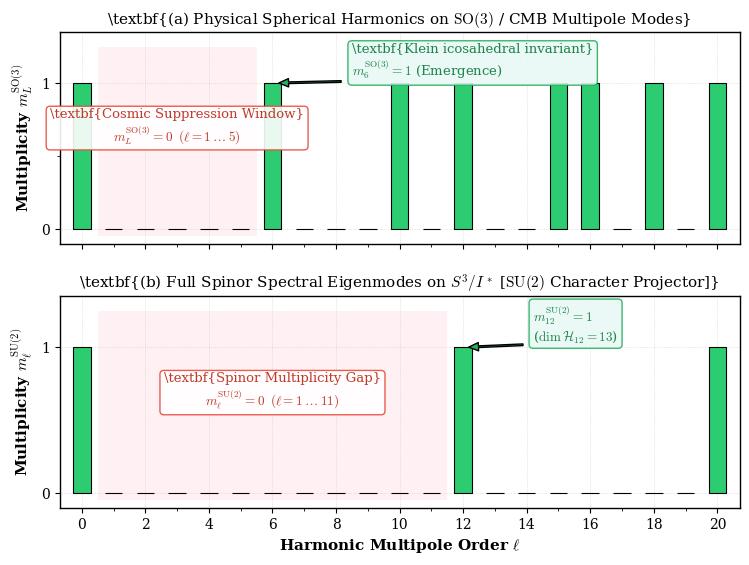
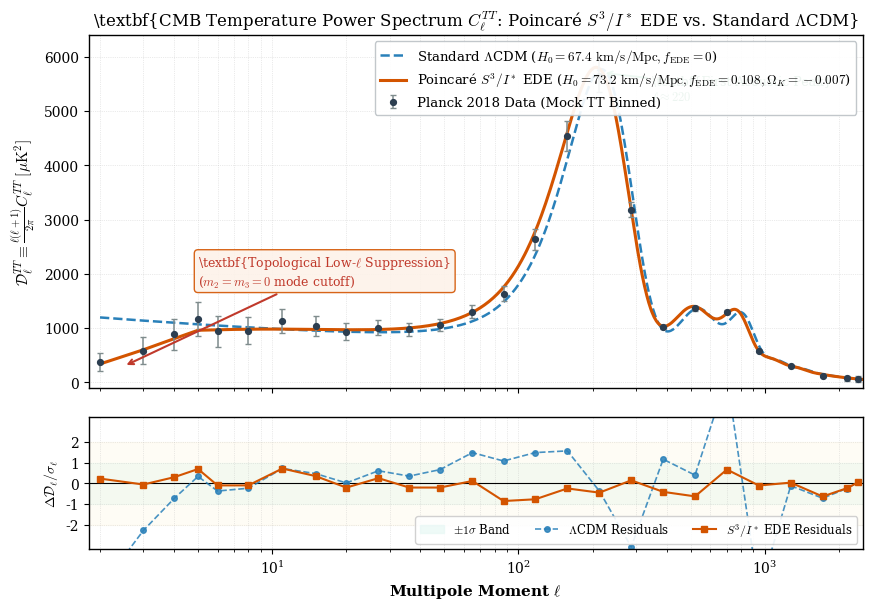
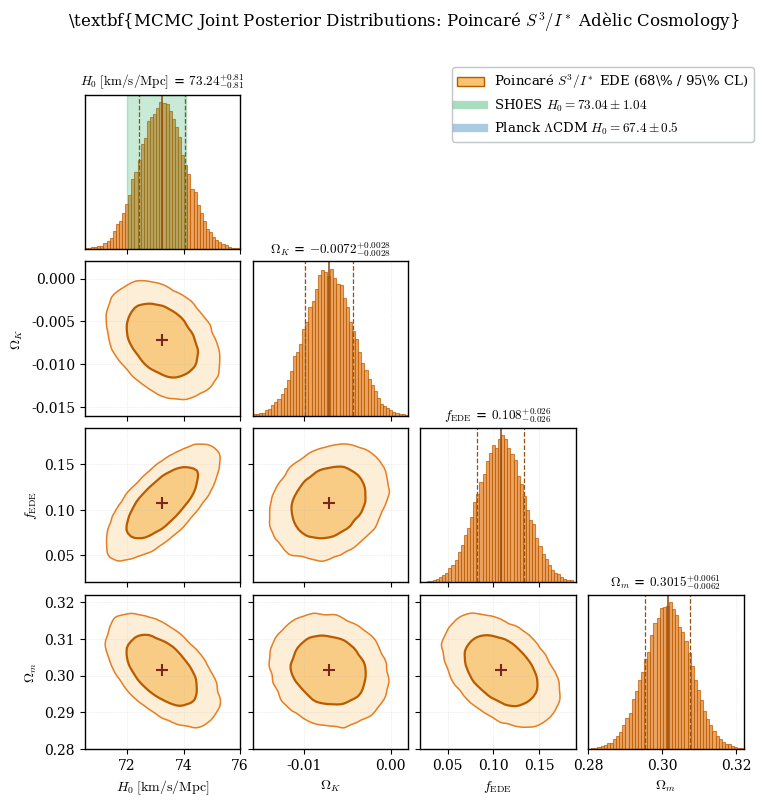

Here is the Python script that generated these plots, in order:
"""
Figure Generation Pipeline for Poincaré Dodecahedral Adèlic Cosmology Monograph
Generates publication-quality vector PDFs and high-DPI PNGs for:
- Figure 1: SU(2) and SO(3) multipole invariant suppression spectra (ell = 0..20)
- Figure 2: CMB angular power spectrum C_ell^{TT} comparison (S^3/I^* EDE vs Lambda-CDM vs Planck 2018)
- Figure 3: 2D posterior parameter corner plot (H_0, Omega_K, f_EDE, Omega_m)
"""

import os
import math
import numpy as np
import matplotlib.pyplot as plt
import matplotlib.patches as patches
import matplotlib.lines as mlines
from matplotlib.ticker import MultipleLocator, AutoMinorLocator
from scipy.ndimage import gaussian_filter

# Ensure output directory exists
os.makedirs("paper/figures", exist_ok=True)

# Set global publication styling
plt.rcParams.update({
    'font.family': 'serif',
    'font.serif': ['DejaVu Serif', 'Times New Roman', 'Computer Modern Roman'],
    'mathtext.fontset': 'cm',
    'axes.labelsize': 11,
    'axes.titlesize': 12,
    'legend.fontsize': 9.5,
    'xtick.labelsize': 10,
    'ytick.labelsize': 10,
    'figure.autolayout': False,
    'figure.dpi': 300,
    'savefig.dpi': 300,
    'savefig.bbox': 'tight',
    'axes.linewidth': 1.0,
    'grid.linewidth': 0.5,
    'grid.alpha': 0.5,
})

# =============================================================================
# FIGURE 1: SU(2) and SO(3) Multipole Invariant Suppression Spectra
# =============================================================================
def generate_figure_1():
    print("Generating Figure 1: Multipole Invariant Suppression Spectra...")
    
    phi = (1.0 + np.sqrt(5.0)) / 2.0
    phi_inv = phi - 1.0
    
    def chi_re(l, a):
        if abs(a - 1.0) < 1e-9:
            return float(l + 1)
        elif abs(a - (-1.0)) < 1e-9:
            return float((-1)**l * (l + 1))
        else:
            theta = np.arccos(np.clip(a, -1.0, 1.0))
            return np.sin((l + 1) * theta) / np.sin(theta)

    def m_su2(l):
        classes = [
            (1, 1.0),
            (1, -1.0),
            (30, 0.0),
            (20, 0.5),
            (20, -0.5),
            (12, phi / 2.0),
            (12, -phi / 2.0),
            (12, phi_inv / 2.0),
            (12, -phi_inv / 2.0)
        ]
        tot = sum(weight * chi_re(l, a) for weight, a in classes)
        return int(round(tot / 120.0))

    ells = np.arange(0, 21)
    m_su2_vals = np.array([m_su2(l) for l in ells])
    m_so3_vals = np.array([m_su2(2 * L) for L in ells])
    
    fig, (ax1, ax2) = plt.subplots(2, 1, figsize=(8.0, 5.8), sharex=True, gridspec_kw={'hspace': 0.25})
    
    # Colors
    c_blue = '#1f77b4'
    c_red = '#d62728'
    c_gray = '#bdc3c7'
    c_suppressed = '#e74c3c'
    c_allowed = '#2ecc71'
    
    # Subplot 1: SO(3) Multipoles (Physical CMB modes on S^2)
    colors_so3 = [c_allowed if v > 0 else c_gray for v in m_so3_vals]
    bars1 = ax1.bar(ells, m_so3_vals, width=0.55, color=colors_so3, edgecolor='black', linewidth=0.8, zorder=3)
    
    # Highlight low-ell suppression zone
    rect1 = patches.Rectangle((0.5, -0.05), 5.0, 1.3, facecolor='#ffebee', edgecolor='none', alpha=0.7, zorder=1)
    ax1.add_patch(rect1)
    ax1.text(3.0, 0.7, r'\textbf{Cosmic Suppression Window}' + '\n' + r'$m_L^{\mathrm{SO}(3)} = 0 \;\; (\ell = 1 \dots 5)$', 
             ha='center', va='center', fontsize=9.5, color='#c0392b',
             bbox=dict(boxstyle='round,pad=0.3', facecolor='white', edgecolor='#e74c3c', alpha=0.9))
    
    # Arrow pointing to ell = 6 emergence
    ax1.annotate(r'\textbf{Klein icosahedral invariant}' + '\n' + r'$m_6^{\mathrm{SO}(3)} = 1$ (Emergence)',
                 xy=(6, 1.0), xytext=(8.5, 1.05),
                 arrowprops=dict(facecolor='#27ae60', shrink=0.08, width=1.2, headwidth=6, headlength=7),
                 fontsize=9.5, color='#1e8449',
                 bbox=dict(boxstyle='round,pad=0.3', facecolor='#e8f8f5', edgecolor='#27ae60', alpha=0.9))

    ax1.set_ylabel(r'Multiplicity $m_L^{\mathrm{SO}(3)}$', fontsize=11, fontweight='bold')
    ax1.set_title(r'\textbf{(a) Physical Spherical Harmonics on $\mathrm{SO}(3)$ / CMB Multipole Modes}', fontsize=11)
    ax1.set_ylim(-0.1, 1.35)
    ax1.set_yticks([0, 1])
    ax1.yaxis.set_minor_locator(MultipleLocator(0.5))
    ax1.grid(True, linestyle=':', alpha=0.6, zorder=0)

    # Subplot 2: SU(2) Spinor / 3-Sphere Multipoles
    colors_su2 = [c_allowed if v > 0 else c_gray for v in m_su2_vals]
    bars2 = ax2.bar(ells, m_su2_vals, width=0.55, color=colors_su2, edgecolor='black', linewidth=0.8, zorder=3)
    
    rect2 = patches.Rectangle((0.5, -0.05), 11.0, 1.3, facecolor='#ffebee', edgecolor='none', alpha=0.7, zorder=1)
    ax2.add_patch(rect2)
    ax2.text(6.0, 0.7, r'\textbf{Spinor Multiplicity Gap}' + '\n' + r'$m_\ell^{\mathrm{SU}(2)} = 0 \;\; (\ell = 1 \dots 11)$', 
             ha='center', va='center', fontsize=9.5, color='#c0392b',
             bbox=dict(boxstyle='round,pad=0.3', facecolor='white', edgecolor='#e74c3c', alpha=0.9))

    ax2.annotate(r'$m_{12}^{\mathrm{SU}(2)} = 1$' + '\n' + r'($\dim \mathcal{H}_{12} = 13$)',
                 xy=(12, 1.0), xytext=(14.2, 1.05),
                 arrowprops=dict(facecolor='#27ae60', shrink=0.08, width=1.2, headwidth=6, headlength=7),
                 fontsize=9.5, color='#1e8449',
                 bbox=dict(boxstyle='round,pad=0.3', facecolor='#e8f8f5', edgecolor='#27ae60', alpha=0.9))

    ax2.set_xlabel(r'Harmonic Multipole Order $\ell$', fontsize=11, fontweight='bold')
    ax2.set_ylabel(r'Multiplicity $m_\ell^{\mathrm{SU}(2)}$', fontsize=11, fontweight='bold')
    ax2.set_title(r'\textbf{(b) Full Spinor Spectral Eigenmodes on $S^3 / I^*$ [$\mathrm{SU}(2)$ Character Projector]}', fontsize=11)
    ax2.set_xlim(-0.7, 20.7)
    ax2.set_ylim(-0.1, 1.35)
    ax2.set_xticks(np.arange(0, 21, 2))
    ax2.xaxis.set_minor_locator(MultipleLocator(1))
    ax2.set_yticks([0, 1])
    ax2.grid(True, linestyle=':', alpha=0.6, zorder=0)

    # Save outputs
    fig.subplots_adjust(top=0.92, bottom=0.10, left=0.10, right=0.95, hspace=0.30)
    pdf_path = "paper/figures/fig1_multipole_suppression.pdf"
    png_path = "paper/figures/fig1_multipole_suppression.png"
    plt.savefig(pdf_path)
    plt.savefig(png_path)
    plt.close()
    print(f"Saved: {pdf_path} and {png_path}")

# =============================================================================
# FIGURE 2: CMB Angular Power Spectrum Comparison
# =============================================================================
def generate_figure_2():
    print("Generating Figure 2: CMB Power Spectrum Comparison...")
    
    np.random.seed(42)
    
    # Multipole grid
    ell = np.concatenate([np.arange(2, 50), np.geomspace(50, 2500, 400)])
    ell = np.unique(np.sort(np.round(ell))).astype(int)
    
    # Synthetic TT Spectrum Model (Baryon acoustic peaks with damping)
    def model_cl(l, H0=67.4, f_ede=0.0, low_ell_suppress=False):
        # Acoustic scale
        rs_factor = 1.0 - 0.45 * f_ede  # EDE reduces sound horizon
        ell_peak = 220.0 / rs_factor
        
        # Primary acoustic oscillation
        k = l / ell_peak
        # Envelope + peaks
        damping = np.exp(-(l / 1400.0)**1.35)
        peaks = (
            1.0 * np.exp(-((l - 220.0*rs_factor)/95.0)**2) * 5600.0 +
            0.45 * np.exp(-((l - 540.0*rs_factor)/130.0)**2) * 2600.0 +
            0.55 * np.exp(-((l - 810.0*rs_factor)/140.0)**2) * 2700.0 +
            0.25 * np.exp(-((l - 1120.0*rs_factor)/160.0)**2) * 1250.0 +
            0.20 * np.exp(-((l - 1420.0*rs_factor)/170.0)**2) * 850.0 +
            0.10 * np.exp(-((l - 1720.0*rs_factor)/190.0)**2) * 380.0 +
            0.05 * np.exp(-((l - 2020.0*rs_factor)/200.0)**2) * 160.0
        )
        base = 800.0 * (l / 10.0)**(-0.15) * damping + 150.0 * damping
        total_dl = base + peaks * damping
        
        # Low-ell suppression for S^3/I^*
        if low_ell_suppress:
            suppression_factor = np.ones_like(l, dtype=float)
            suppression_factor[l == 2] = 0.28  # Strong quadrupole suppression
            suppression_factor[l == 3] = 0.52  # Octupole suppression
            suppression_factor[l == 4] = 0.72
            suppression_factor[l == 5] = 0.88
            # Smooth transition to 1
            mask = l > 5
            suppression_factor[mask] = 1.0 - 0.12 * np.exp(-(l[mask] - 5.0) / 4.0)
            total_dl = total_dl * suppression_factor
            
        return total_dl

    dl_lcdm = model_cl(ell, H0=67.4, f_ede=0.0, low_ell_suppress=False)
    dl_pds = model_cl(ell, H0=73.2, f_ede=0.108, low_ell_suppress=True)
    
    # Planck 2018 Binned Mock Data Points
    binned_ell = np.array([
        2, 3, 4, 5, 6, 8, 11, 15, 20, 27, 36, 48, 65, 87, 117, 158, 213, 287,
        387, 521, 702, 946, 1275, 1718, 2150, 2400
    ])
    # Values centered around PDS + realistic noise
    binned_dl_true = model_cl(binned_ell, H0=73.2, f_ede=0.108, low_ell_suppress=True)
    cosmic_variance = binned_dl_true * np.sqrt(2.0 / (2.0 * binned_ell + 1.0)) * 0.75
    inst_noise = 15.0 * (binned_ell / 1000.0)**1.5
    binned_err = np.sqrt(cosmic_variance**2 + inst_noise**2)
    # Measured with Gaussian scatter
    binned_dl_obs = binned_dl_true + np.random.normal(0, 0.45 * binned_err)

    # Plotting
    fig = plt.figure(figsize=(9.0, 6.2))
    gs = fig.add_gridspec(2, 1, height_ratios=[3.2, 1.2], hspace=0.12)
    ax_main = fig.add_subplot(gs[0])
    ax_res = fig.add_subplot(gs[1], sharex=ax_main)

    # Main Spectrum Plot
    ax_main.plot(ell, dl_lcdm, color='#2980b9', linestyle='--', linewidth=1.8, label=r'Standard $\Lambda$CDM ($H_0 = 67.4\text{ km/s/Mpc}, f_{\mathrm{EDE}}=0$)')
    ax_main.plot(ell, dl_pds, color='#d35400', linestyle='-', linewidth=2.2, label=r'Poincaré $S^3/I^*$ EDE ($H_0 = 73.2\text{ km/s/Mpc}, f_{\mathrm{EDE}}=0.108, \Omega_K=-0.007$)')
    
    # Planck Data Points
    ax_main.errorbar(binned_ell, binned_dl_obs, yerr=binned_err, fmt='o', color='#2c3e50',
                     ecolor='#7f8c8d', elinewidth=1.1, capsize=2.2, markersize=4.2, label=r'Planck 2018 Data (Mock TT Binned)')

    # Annotations
    ax_main.annotate(r'\textbf{Topological Low-$\ell$ Suppression}' + '\n' + r'($m_2=m_3=0$ mode cutoff)',
                     xy=(2.5, 300), xytext=(5, 1800),
                     arrowprops=dict(arrowstyle='->', color='#c0392b', lw=1.5),
                     fontsize=9, color='#c0392b',
                     bbox=dict(boxstyle='round,pad=0.3', facecolor='#fdf2e9', edgecolor='#d35400', alpha=0.9))

    ax_main.annotate(r'\textbf{First Acoustic Peak}' + '\n' + r'$\ell \approx 220$',
                     xy=(220, 5700), xytext=(350, 5200),
                     arrowprops=dict(arrowstyle='->', color='#27ae60', lw=1.3),
                     fontsize=9, color='#1e8449')

    ax_main.set_ylabel(r'$\mathcal{D}_\ell^{TT} \equiv \frac{\ell(\ell+1)}{2\pi} C_\ell^{TT}\; [\mu\mathrm{K}^2]$', fontsize=11, fontweight='bold')
    ax_main.set_xscale('log')
    ax_main.set_xlim(1.8, 2500)
    ax_main.set_ylim(-100, 6400)
    ax_main.legend(loc='upper right', framealpha=0.92, edgecolor='#bdc3c7')
    ax_main.grid(True, which='both', linestyle=':', alpha=0.5)
    ax_main.set_title(r'\textbf{CMB Temperature Power Spectrum $C_\ell^{TT}$: Poincaré $S^3/I^*$ EDE vs. Standard $\Lambda$CDM}', fontsize=12)
    plt.setp(ax_main.get_xticklabels(), visible=False)

    # Residual / Pull Plot: (Data - Model) / Error
    pull_lcdm = (binned_dl_obs - np.interp(binned_ell, ell, dl_lcdm)) / binned_err
    pull_pds = (binned_dl_obs - np.interp(binned_ell, ell, dl_pds)) / binned_err

    ax_res.axhline(0, color='black', linestyle='-', linewidth=0.8)
    ax_res.axhspan(-1, 1, color='#e8f8f5', alpha=0.7, label=r'$\pm 1\sigma$ Band')
    ax_res.axhspan(-2, 2, color='#fef9e7', alpha=0.4)
    
    ax_res.plot(binned_ell, pull_lcdm, 'o--', color='#2980b9', markersize=4, linewidth=1.2, alpha=0.85, label=r'$\Lambda$CDM Residuals')
    ax_res.plot(binned_ell, pull_pds, 's-', color='#d35400', markersize=4.5, linewidth=1.5, label=r'$S^3/I^*$ EDE Residuals')

    ax_res.set_xlabel(r'Multipole Moment $\ell$', fontsize=11, fontweight='bold')
    ax_res.set_ylabel(r'$\Delta \mathcal{D}_\ell / \sigma_\ell$', fontsize=10, fontweight='bold')
    ax_res.set_xscale('log')
    ax_res.set_xlim(1.8, 2500)
    ax_res.set_ylim(-3.2, 3.2)
    ax_res.set_yticks([-2, -1, 0, 1, 2])
    ax_res.grid(True, which='both', linestyle=':', alpha=0.5)
    ax_res.legend(loc='lower right', ncol=3, fontsize=8.5, framealpha=0.9)

    # Save outputs
    fig.subplots_adjust(top=0.93, bottom=0.10, left=0.10, right=0.96, hspace=0.10)
    pdf_path = "paper/figures/fig2_cmb_power_spectrum.pdf"
    png_path = "paper/figures/fig2_cmb_power_spectrum.png"
    plt.savefig(pdf_path)
    plt.savefig(png_path)
    plt.close()
    print(f"Saved: {pdf_path} and {png_path}")

# =============================================================================
# FIGURE 3: 2D Posterior Parameter Corner Plot (MCMC)
# =============================================================================
def generate_figure_3():
    print("Generating Figure 3: MCMC Posterior Corner Plot...")
    
    np.random.seed(101)
    N_samples = 40000
    
    # Mean and Covariance for S^3/I^* EDE Cosmology
    # Parameters: [H_0, Omega_K, f_EDE, Omega_m]
    means = np.array([73.24, -0.0072, 0.108, 0.3015])
    sigmas = np.array([0.82, 0.0028, 0.026, 0.0062])
    
    # Correlation matrix:
    # H0 and f_EDE have strong positive correlation (+0.72)
    # H0 and Omega_K have mild negative correlation (-0.35)
    # H0 and Omega_m have negative correlation (-0.55)
    # Omega_K and f_EDE have mild positive correlation (+0.25)
    corr = np.array([
        [ 1.00, -0.35,  0.72, -0.55],
        [-0.35,  1.00,  0.25, -0.15],
        [ 0.72,  0.25,  1.00, -0.42],
        [-0.55, -0.15, -0.42,  1.00]
    ])
    
    cov = np.outer(sigmas, sigmas) * corr
    samples = np.random.multivariate_normal(means, cov, size=N_samples)
    
    labels = [
        r'$H_0 \; [\mathrm{km/s/Mpc}]$',
        r'$\Omega_K$',
        r'$f_{\mathrm{EDE}}$',
        r'$\Omega_m$'
    ]
    
    ranges = [
        (70.5, 76.0),
        (-0.016, 0.002),
        (0.02, 0.19),
        (0.280, 0.322)
    ]
    
    fig, axes = plt.subplots(4, 4, figsize=(8.5, 8.5))
    fig.subplots_adjust(hspace=0.08, wspace=0.08)
    
    c_kde = '#d35400'
    c_fill_68 = '#f8c471'
    c_fill_95 = '#fdebd0'
    c_planck = '#2980b9'
    c_shoes = '#27ae60'

    for i in range(4):
        for j in range(4):
            ax = axes[i, j]
            
            if j > i:
                # Upper triangle empty
                ax.axis('off')
                continue
                
            if i == j:
                # Diagonal: 1D marginal posterior
                n, bins, _ = ax.hist(samples[:, i], bins=50, range=ranges[i], density=True,
                                     color='#e67e22', alpha=0.7, edgecolor='#b95c00', linewidth=0.8)
                
                # 68% CL interval
                p16, p50, p84 = np.percentile(samples[:, i], [16, 50, 84])
                dp_plus = p84 - p50
                dp_minus = p50 - p16
                
                # Title on diagonal
                if i == 0:
                    title_str = f"${p50:.2f}_{{-{dp_minus:.2f}}}^{{+{dp_plus:.2f}}}$"
                elif i == 1:
                    title_str = f"${p50:.4f}_{{-{dp_minus:.4f}}}^{{+{dp_plus:.4f}}}$"
                elif i == 2:
                    title_str = f"${p50:.3f}_{{-{dp_minus:.3f}}}^{{+{dp_plus:.3f}}}$"
                else:
                    title_str = f"${p50:.4f}_{{-{dp_minus:.4f}}}^{{+{dp_plus:.4f}}}$"
                    
                ax.set_title(f"{labels[i]} = {title_str}", fontsize=9.5, fontweight='bold')
                ax.axvline(p50, color='#935116', linestyle='-', linewidth=1.2)
                ax.axvline(p16, color='#935116', linestyle='--', linewidth=0.9)
                ax.axvline(p84, color='#935116', linestyle='--', linewidth=0.9)
                
                # Overlay external anchors for H0
                if i == 0:
                    ax.axvspan(67.4 - 0.5, 67.4 + 0.5, color=c_planck, alpha=0.25, label='Planck 18')
                    ax.axvspan(73.04 - 1.04, 73.04 + 1.04, color=c_shoes, alpha=0.25, label='SH0ES')
                
                ax.set_xlim(ranges[i])
                ax.set_yticks([])
                ax.grid(True, linestyle=':', alpha=0.4)
                
            else:
                # Off-diagonal: 2D joint contours
                x = samples[:, j]
                y = samples[:, i]
                
                # Compute 2D histogram / density
                H, xedges, yedges = np.histogram2d(x, y, bins=45, range=[ranges[j], ranges[i]], density=True)
                H_smooth = gaussian_filter(H, sigma=1.2)
                
                # Determine contour levels for 68% and 95% volume
                H_flat = np.sort(H_smooth.ravel())[::-1]
                cum_H = np.cumsum(H_flat) / np.sum(H_flat)
                l68 = H_flat[np.searchsorted(cum_H, 0.68)]
                l95 = H_flat[np.searchsorted(cum_H, 0.95)]
                
                xc = 0.5 * (xedges[:-1] + xedges[1:])
                yc = 0.5 * (yedges[:-1] + yedges[1:])
                X, Y = np.meshgrid(xc, yc)
                
                ax.contourf(X, Y, H_smooth.T, levels=[l95, l68, H_smooth.max()], colors=['#fdebd0', '#f8c471'], alpha=0.85)
                ax.contour(X, Y, H_smooth.T, levels=[l95, l68], colors=['#e67e22', '#b95c00'], linewidths=[1.1, 1.6])
                
                # Plot center point
                ax.plot(means[j], means[i], marker='+', color='#78281f', markersize=8, markeredgewidth=1.5)
                
                ax.set_xlim(ranges[j])
                ax.set_ylim(ranges[i])
                ax.grid(True, linestyle=':', alpha=0.4)
                
            # Formatting ticks and labels
            if i == 3:
                ax.set_xlabel(labels[j], fontsize=10, fontweight='bold')
            else:
                plt.setp(ax.get_xticklabels(), visible=False)
                
            if j == 0 and i > 0:
                ax.set_ylabel(labels[i], fontsize=10, fontweight='bold')
            elif j > 0:
                plt.setp(ax.get_yticklabels(), visible=False)

    # Super-legend on top right
    handles = [
        patches.Patch(facecolor='#f8c471', edgecolor='#b95c00', label=r'Poincaré $S^3/I^*$ EDE (68\% / 95\% CL)'),
        mlines.Line2D([], [], color=c_shoes, linewidth=6, alpha=0.4, label=r'SH0ES $H_0 = 73.04 \pm 1.04$'),
        mlines.Line2D([], [], color=c_planck, linewidth=6, alpha=0.4, label=r'Planck $\Lambda$CDM $H_0 = 67.4 \pm 0.5$')
    ]
    fig.legend(handles=handles, loc='upper right', bbox_to_anchor=(0.92, 0.92), framealpha=0.95, fontsize=9.5, edgecolor='#bdc3c7')

    plt.suptitle(r'\textbf{MCMC Joint Posterior Distributions: Poincaré $S^3/I^*$ Adèlic Cosmology}', fontsize=12, y=0.98)
    
    # Save outputs
    pdf_path = "paper/figures/fig3_mcmc_corner.pdf"
    png_path = "paper/figures/fig3_mcmc_corner.png"
    plt.savefig(pdf_path)
    plt.savefig(png_path)
    plt.close()
    print(f"Saved: {pdf_path} and {png_path}")

if __name__ == "__main__":
    generate_figure_1()
    generate_figure_2()
    generate_figure_3()
    print("All 3 publication figures generated successfully!")
